Run: headless pygame with SDL's dummy video driver; simulated clock (each Clock.tick advances the game by its frame time, no real sleeping); random seed 0; keys injected as events and as key.get_pressed() state; no mouse input.
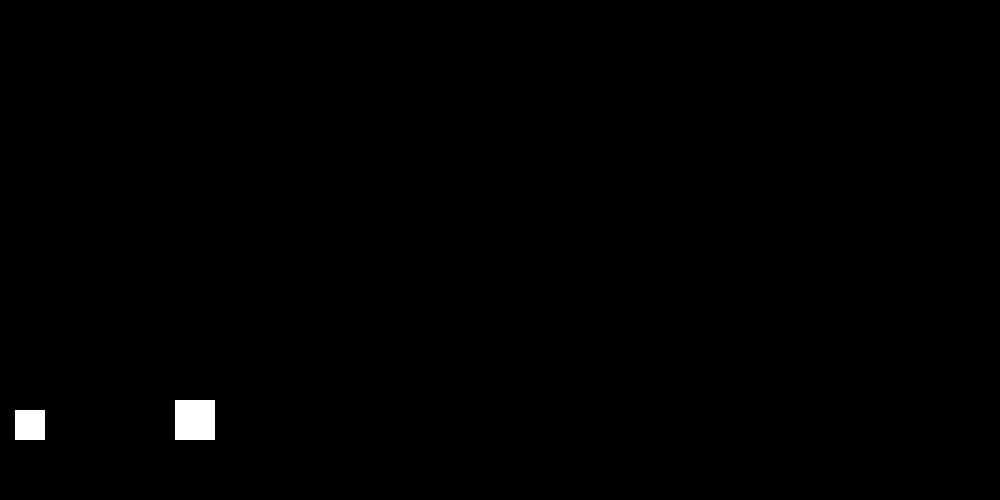
Frame 1 of 4 · flips 1–60 · no input
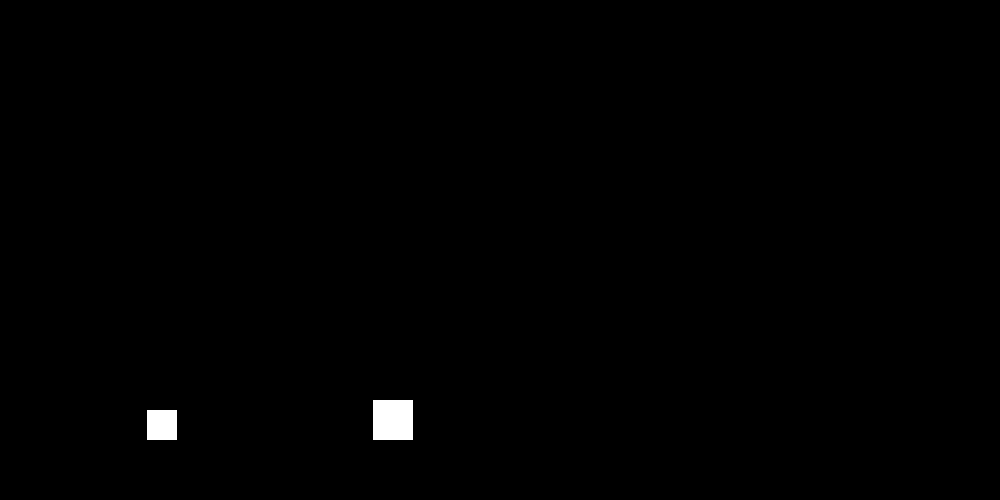
Frame 2 of 4 · flips 61–180 · tapped SPACE, RETURN · held RIGHT (→), D
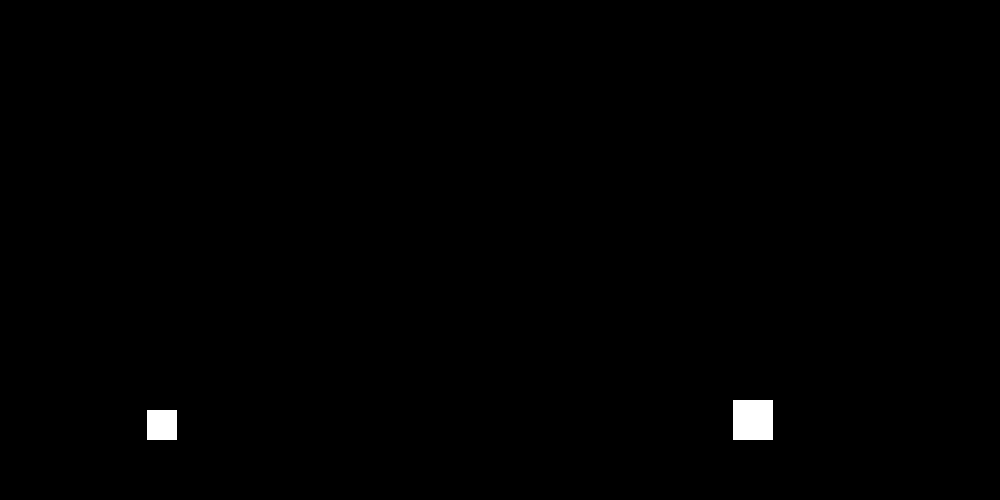
Frame 3 of 4 · flips 181–300 · held DOWN (↓), S
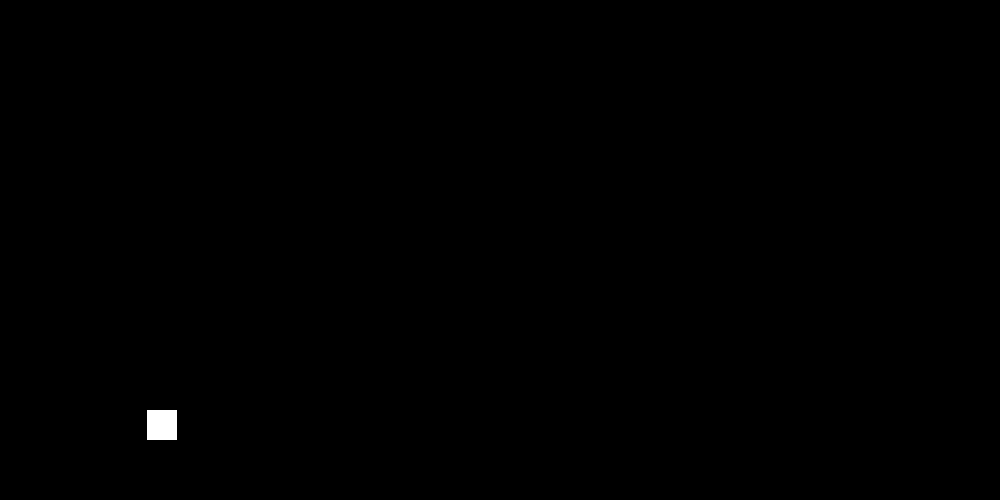
Frame 4 of 4 · flips 301–420 · held LEFT (←), A, UP (↑), W

The pygame program that drew these frames:

import pygame

pygame.init()

screen_width = 1000
screen_height = 500

win = pygame.display.set_mode((screen_width,screen_height))
clock = pygame.time.Clock()
class rect:
    def __init__(self,x,y,width,mass,facing):
        self.x = x
        self.y = y
        self.width = width
        self.mass = mass
        self.facing = facing
        self.vel = 0
    def draw(self, window):
        pygame.draw.rect(window, (255,255,255),(self.x,self.y,self.width,self.width))

rect1 = rect(220, 400,40,1000,-1)
rect2 = rect(150,410,30,1,-1)
rect1.vel = 3
print(rect1.vel)
def RedrawGameWindow():
    win.fill((0,0,0))
    rect1.draw(win)
    rect2.draw(win)
    pygame.display.update()
num = -1
def CheckCollision():
    global num
    if rect2.x + rect2.width >= rect1.x:
        print('b')
        num += 1
        rect1.vel -= abs(rect2.vel) * rect2.mass
        rect2.vel += (rect1.vel * rect1.mass) * 0.001
        print(rect2.vel)

    if rect2.x <= 0:
        num += 1
        rect2.facing = -rect2.facing
    rect1.x -= rect1.vel
    rect2.x += rect2.vel * rect2.facing
running = True
while running:
    RedrawGameWindow()
    CheckCollision()
    clock.tick(30)
    for event in pygame.event.get():
        if event.type == pygame.QUIT:
            print(num)
            running = False
